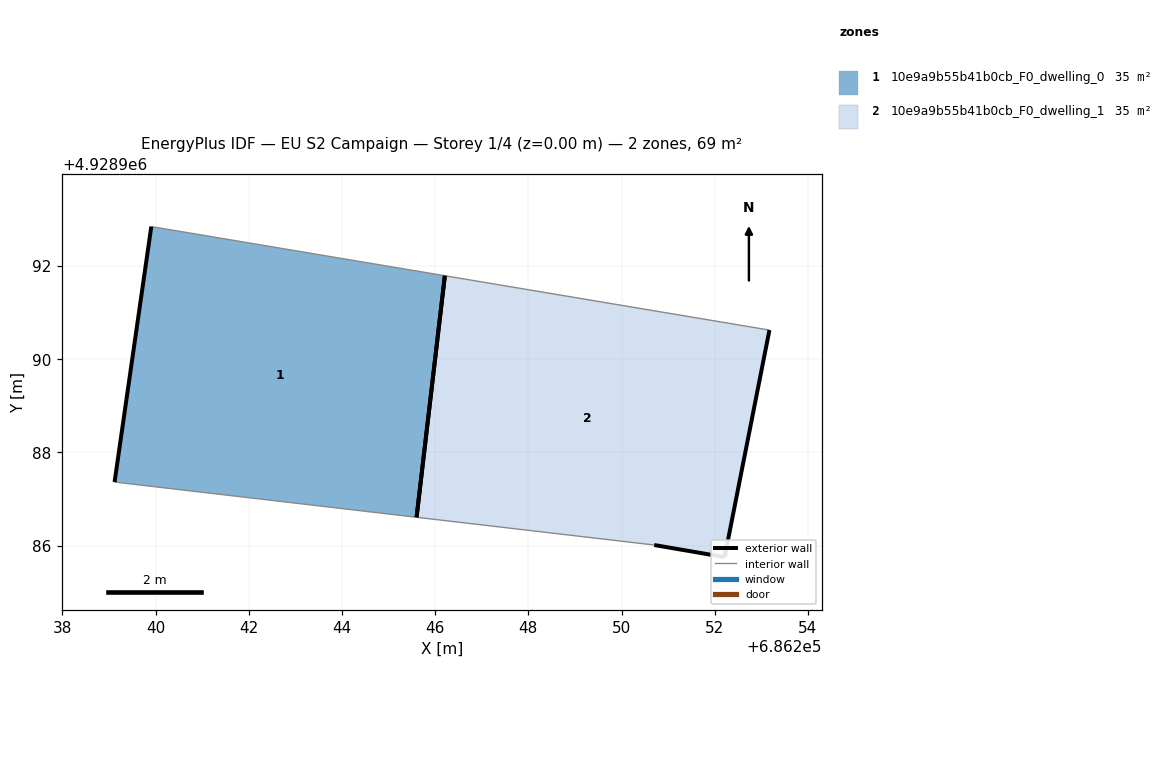
=== STOREY PLAN SPEC (per zone: floor XY polygon, exterior-wall plan segments, windows/doors) ===
zone 1: 10e9a9b55b41b0cb_F0_dwelling_0  (34.7 m²)
  floor: (686245.60, 4928986.61) (686246.21, 4928991.79) (686239.91, 4928992.85) (686239.12, 4928987.37)
  exterior wall: (686239.12, 4928987.37) – (686239.91, 4928992.85)  [5.5 m]
  exterior wall: (686246.21, 4928991.79) – (686245.60, 4928986.61)  [5.2 m]
  interior walls: 2
zone 2: 10e9a9b55b41b0cb_F0_dwelling_1  (34.7 m²)
  floor: (686252.21, 4928985.75) (686253.17, 4928990.63) (686246.21, 4928991.79) (686245.60, 4928986.61) (686250.70, 4928986.01)
  exterior wall: (686253.17, 4928990.63) – (686252.21, 4928985.75)  [5.0 m]
  exterior wall: (686252.21, 4928985.75) – (686250.70, 4928986.01)  [1.5 m]
  exterior wall: (686245.60, 4928986.61) – (686246.21, 4928991.79)  [5.2 m]
  interior walls: 2

=== DERIVED (storey summary) ===
Building: EU S2 Campaign
Storey: 1 of 4  (floor level z = 0.00 m)
Storey gross floor area: 69.4 m²
Zones on this storey: 2
  - 10e9a9b55b41b0cb_F0_dwelling_0: floor 34.7 m²; exterior wall 10.8 m (32.3 m²); WWR 0.0%
  - 10e9a9b55b41b0cb_F0_dwelling_1: floor 34.7 m²; exterior wall 11.7 m (35.2 m²); WWR 0.0%
Zone adjacency: (none detected)